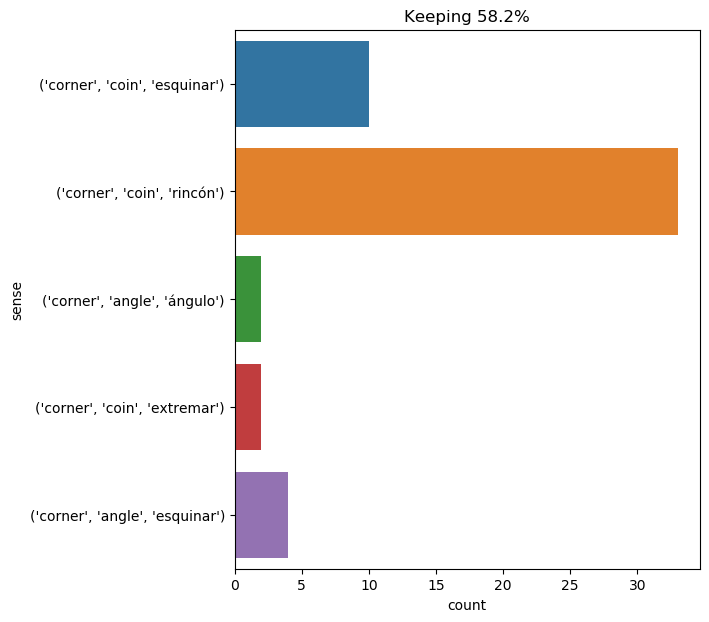

The file beside this chart, header and first rows:
text, ind, sense, label
he was compelled , then , after having s…, 34, ('corner', 'coin', 'rincón'), 0
returning to her own room , kitty had th…, 13, ('corner', 'coin', 'rincón'), 0
arms crossed , leaning against a corner …, 6, ('corner', 'angle', 'ángulo'), 1
ayrton remained in his corner , not join…, 4, ('corner', 'coin', 'rincón'), 0
he broke from her with an oath and rushe…, 11, ('corner', 'coin', 'esquinar'), 2
the handkerchief was indeed richly embro…, 17, ('corner', 'coin', 'esquinar'), 2
she calculated that to cross this corner…, 6, ('corner', 'coin', 'rincón'), 0
in a corner was the spanish companion , …, 2, ('corner', 'coin', 'rincón'), 0
" it is here in the corner . ", 6, ('corner', 'coin', 'rincón'), 0
the reporter leaning up in a corner , wa…, 6, ('corner', 'coin', 'rincón'), 0
so strange a reception naturally gave mi…, 31, ('corner', 'angle', 'ángulo'), 1
" yes , there is your ' boite ' at last …, 16, ('corner', 'coin', 'rincón'), 0
they rose up and sauntered down the walk…, 29, ('corner', 'coin', 'esquinar'), 2
but no one entered except two or three m…, 21, ('corner', 'coin', 'rincón'), 0
i reached the lodge at gateshead about f…, 88, ('corner', 'coin', 'rincón'), 0
the night was dark , and a fine , steady…, 21, ('corner', 'coin', 'rincón'), 0
all the rest of the furniture indicated …, 75, ('corner', 'angle', 'esquinar'), 3
but scarcely had the two rapiers clashed…, 26, ('corner', 'angle', 'esquinar'), 3
" there , on the corner of the square , …, 5, ('corner', 'coin', 'esquinar'), 2
she made her interlocutor observe the co…, 6, ('corner', 'coin', 'esquinar'), 2
the consul did not finish his sentence ,…, 91, ('corner', 'coin', 'rincón'), 0
they had not been able to perceive the s…, 48, ('corner', 'coin', 'rincón'), 0
finding himself too wretched to remain a…, 28, ('corner', 'coin', 'rincón'), 0
we had risen to depart when baskerville …, 20, ('corner', 'coin', 'rincón'), 0
he was walking home about eleven o'clock…, 35, ('corner', 'coin', 'esquinar'), 2
this letter was read publicly in all par…, 18, ('corner', 'angle', 'esquinar'), 3
first came ten soldiers carrying clubs ;…, 27, ('corner', 'coin', 'esquinar'), 2
sometimes when the cardinal , always on …, 41, ('corner', 'coin', 'rincón'), 0
their meal concluded , each retired to t…, 8, ('corner', 'coin', 'rincón'), 0
porthos received all these attentions li…, 17, ('corner', 'coin', 'esquinar'), 2
it had been in that corner for six month…, 5, ('corner', 'coin', 'rincón'), 0
when he reached the library , he saw the…, 14, ('corner', 'coin', 'rincón'), 0
" yes , " returned sir francis , " burne…, 72, ('corner', 'coin', 'rincón'), 0
at first , being little accustomed to le…, 78, ('corner', 'coin', 'rincón'), 0
" still more ; as soon as monsieur had l…, 14, ('corner', 'coin', 'esquinar'), 2
" here , my friends , is the small corne…, 9, ('corner', 'coin', 'rincón'), 0
in their stead d’artagnan thought he per…, 10, ('corner', 'coin', 'rincón'), 0
now the current , by carrying the bodies…, 28, ('corner', 'coin', 'rincón'), 0
a light was struck by neb , and in a few…, 22, ('corner', 'coin', 'rincón'), 0
the stranger remained standing in a corn…, 6, ('corner', 'coin', 'rincón'), 0
athos called grimaud , pointed to a larg…, 13, ('corner', 'coin', 'rincón'), 0
it was then agreed that the night should…, 23, ('corner', 'coin', 'rincón'), 0
and hansbach it was from that moment . h…, 24, ('corner', 'coin', 'rincón'), 0
they went to find porthos , and at the c…, 9, ('corner', 'coin', 'esquinar'), 2
so saying , ayrton sat down in a corner …, 8, ('corner', 'coin', 'extremar'), 4
at length an old , worm - eaten shutter …, 33, ('corner', 'coin', 'rincón'), 0
a moment after , those who , surprised b…, 59, ('corner', 'angle', 'esquinar'), 3
from the corner of the divan of persian …, 2, ('corner', 'coin', 'extremar'), 4
had passepartout been a little less preo…, 17, ('corner', 'coin', 'rincón'), 0
had he found in some corner of his brain…, 5, ('corner', 'coin', 'rincón'), 0
i now ventured to descend : it was deep …, 15, ('corner', 'coin', 'rincón'), 0
